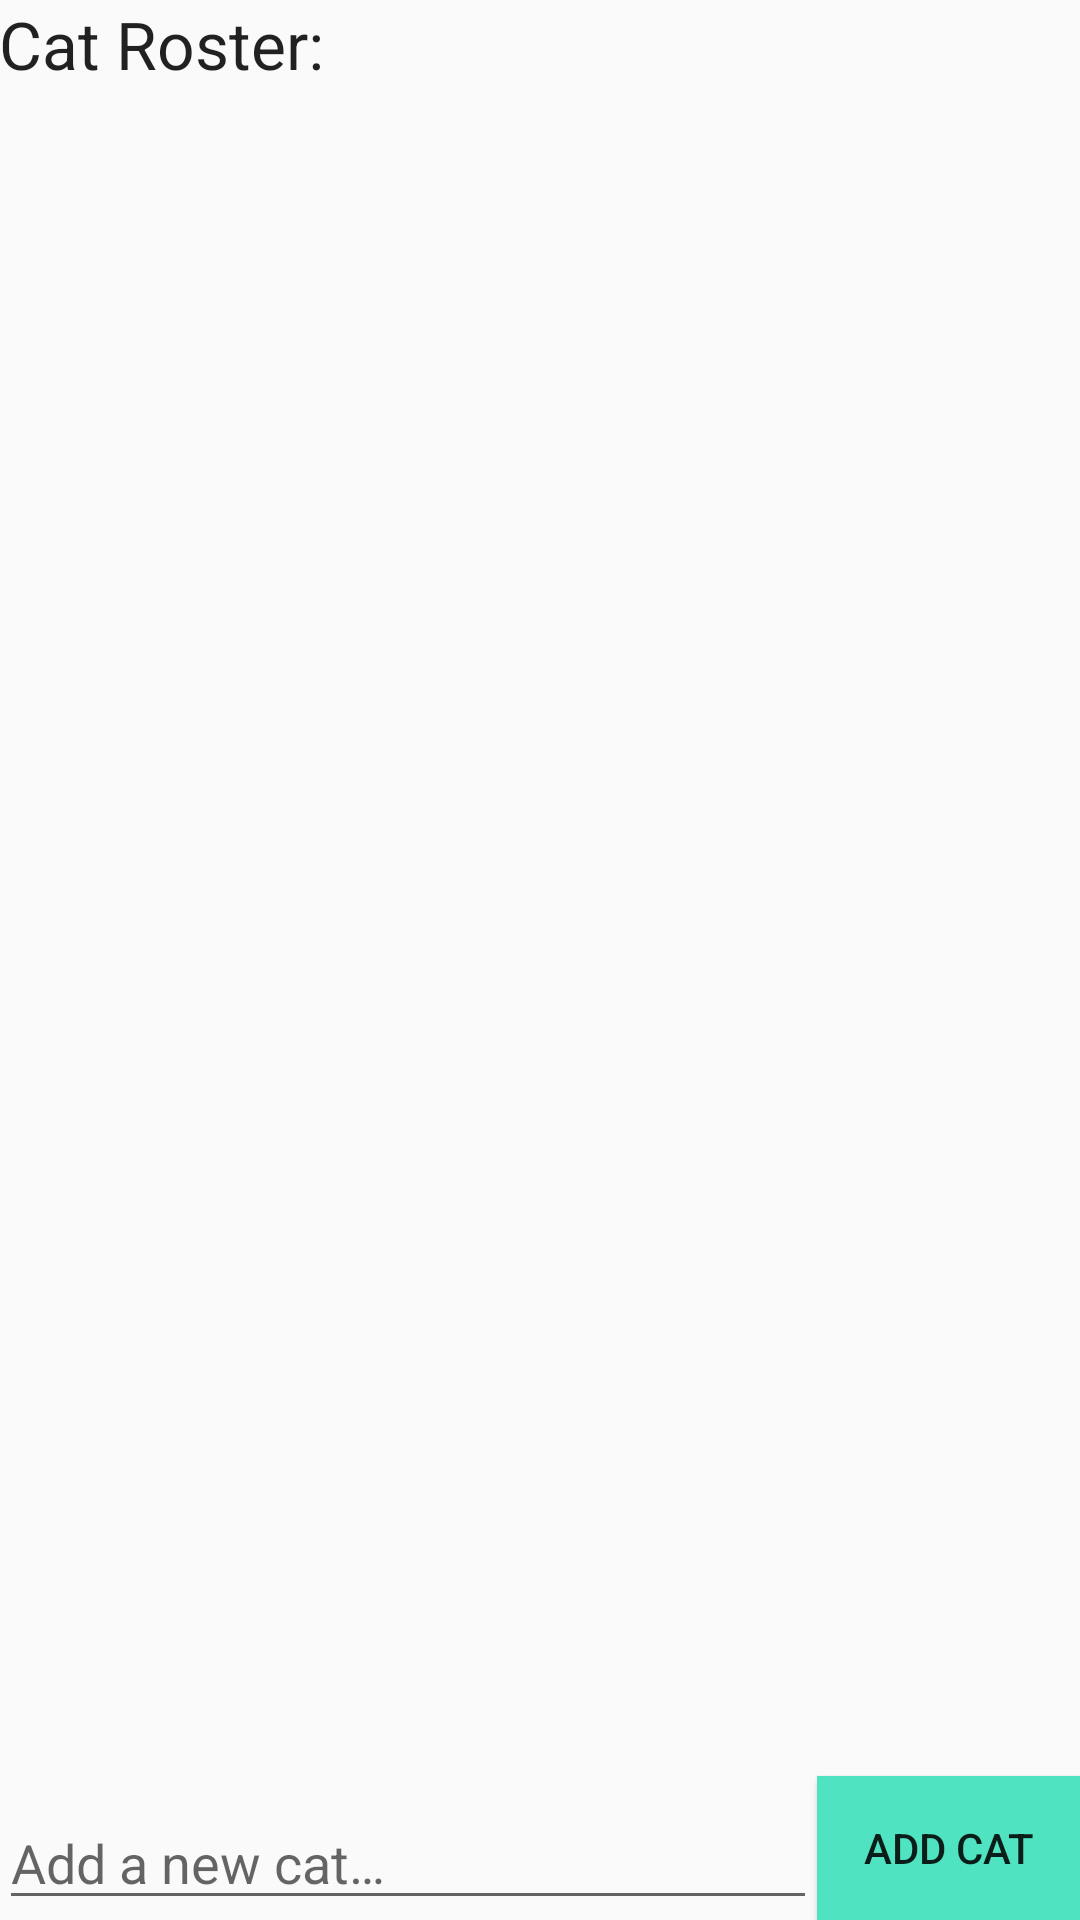

Reconstruct the res/layout file that produces this screen, plus the resources it refers to.
<!-- AndroidManifest.xml: application theme AppTheme -->
<!-- res/layout/activity_main.xml -->
<?xml version="1.0" encoding="utf-8"?>
<RelativeLayout
    xmlns:android="http://schemas.android.com/apk/res/android"
    xmlns:tools="http://schemas.android.com/tools"
    android:layout_width="match_parent"
    android:layout_height="match_parent"
    android:paddingBottom="@dimen/activity_vertical_margin"
    android:paddingLeft="@dimen/activity_horizontal_margin"
    android:paddingRight="@dimen/activity_horizontal_margin"
    android:paddingTop="@dimen/activity_vertical_margin"
    tools:context="com.example.todoapp.MainActivity">
    <TextView
        android:layout_width="wrap_content"
        android:layout_height="wrap_content"
        android:textAppearance="?android:attr/textAppearanceLarge"
        android:text="@string/tvLabel"
        android:id="@+id/textViewLabel"
        android:layout_alignParentLeft="true"
        android:layout_alignParentStart="true"/>

    <ListView
        android:layout_width="wrap_content"
        android:layout_height="wrap_content"
        android:id="@+id/lvItems"
        android:layout_below="@+id/textViewLabel"
        android:layout_above="@+id/etEditText"
        android:layout_alignParentLeft="true"/>

    <Button
        android:onClick="onAddItem"
        android:layout_width="wrap_content"
        android:layout_height="wrap_content"
        android:text="@string/addTask"
        android:id="@+id/btnAddItem"
        android:layout_alignParentBottom="true"
        android:layout_alignParentRight="true"
        android:layout_alignParentEnd="true"
        android:background="@color/ColorPositiveGreen"/>

    <EditText
        android:layout_width="wrap_content"
        android:layout_height="wrap_content"
        android:id="@+id/etEditText"
        android:layout_alignParentBottom="true"
        android:layout_alignParentLeft="true"
        android:layout_alignParentStart="true"
        android:layout_toLeftOf="@+id/btnAddItem"
        android:layout_toStartOf="@+id/btnAddItem"
        android:inputType="text"
        android:hint="@string/addItem"/>
</RelativeLayout>
<!-- resources referenced by this layout -->
<resources>
  <color name="ColorPositiveGreen">#50e3c2</color>
  <string name="addItem">Add a new cat…</string>
  <string name="addTask">Add Cat</string>
  <string name="tvLabel">Cat Roster:</string>
  <style name="AppTheme" parent="Theme.AppCompat.Light.DarkActionBar">
          
          <item name="colorPrimary">@color/colorPrimary</item>
          <item name="colorPrimaryDark">@color/colorPrimaryDark</item>
          <item name="colorAccent">@color/colorAccent</item>
      </style>
  <color name="colorPrimary">#7a3fb5</color>
  <color name="colorPrimaryDark">#59309f</color>
  <color name="colorAccent">#4063ff</color>
</resources>
